7-way image classification set "dataset" from GitHub (aqwertyuiop48/BITS_programming); label vocabulary: animal, name board, pedestrian, pothole, road sign, speed breaker, vehicle.

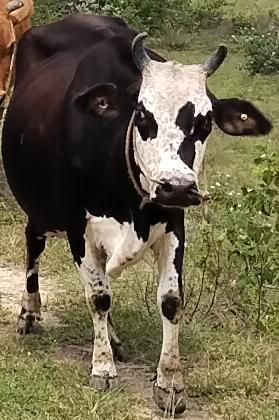
Label: animal

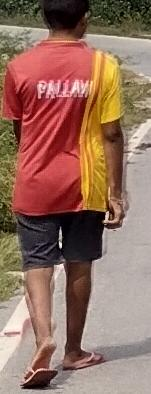
Label: pedestrian

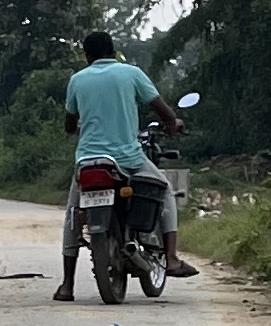
Label: vehicle

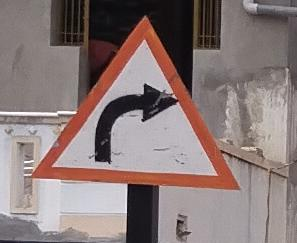
Label: road sign

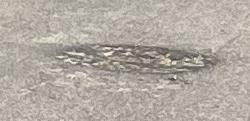
Label: pothole

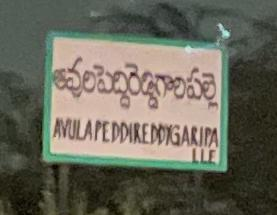
Label: name board
